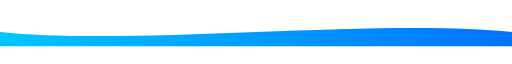
t = 0.00 s
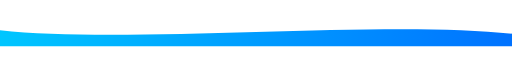
t = 0.38 s
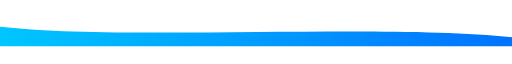
t = 1.13 s
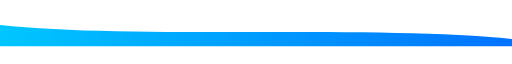
t = 1.50 s
t = 1.88 s: frame unchanged from t = 1.13 s, image omitted
t = 2.63 s: frame unchanged from t = 0.38 s, image omitted

The animated SVG that drew these frames (rendered in a browser with its animation timeline set to each time). Animation: 1 SMIL element (animate=1); one cycle of 3.00 s, repeats indefinitely.

<svg width="100%" height="80" viewBox="0 0 1440 80" xmlns="http://www.w3.org/2000/svg">
  <defs>
    <linearGradient id="a" x1="0%" y1="50%" x2="100%" y2="50%">
      <stop stop-color="#00c6ff" />
      <stop offset="1" stop-color="#0072ff" />
    </linearGradient>
  </defs>
  <path fill="url(#a)">
    <animate attributeName="d" dur="3s" repeatCount="indefinite"
      values="
        M0,40 C360,80 1080,0 1440,40 L1440,80 L0,80 Z;
        M0,20 C360,60 1080,20 1440,60 L1440,80 L0,80 Z;
        M0,40 C360,80 1080,0 1440,40 L1440,80 L0,80 Z
      "
    />
  </path>
</svg>
